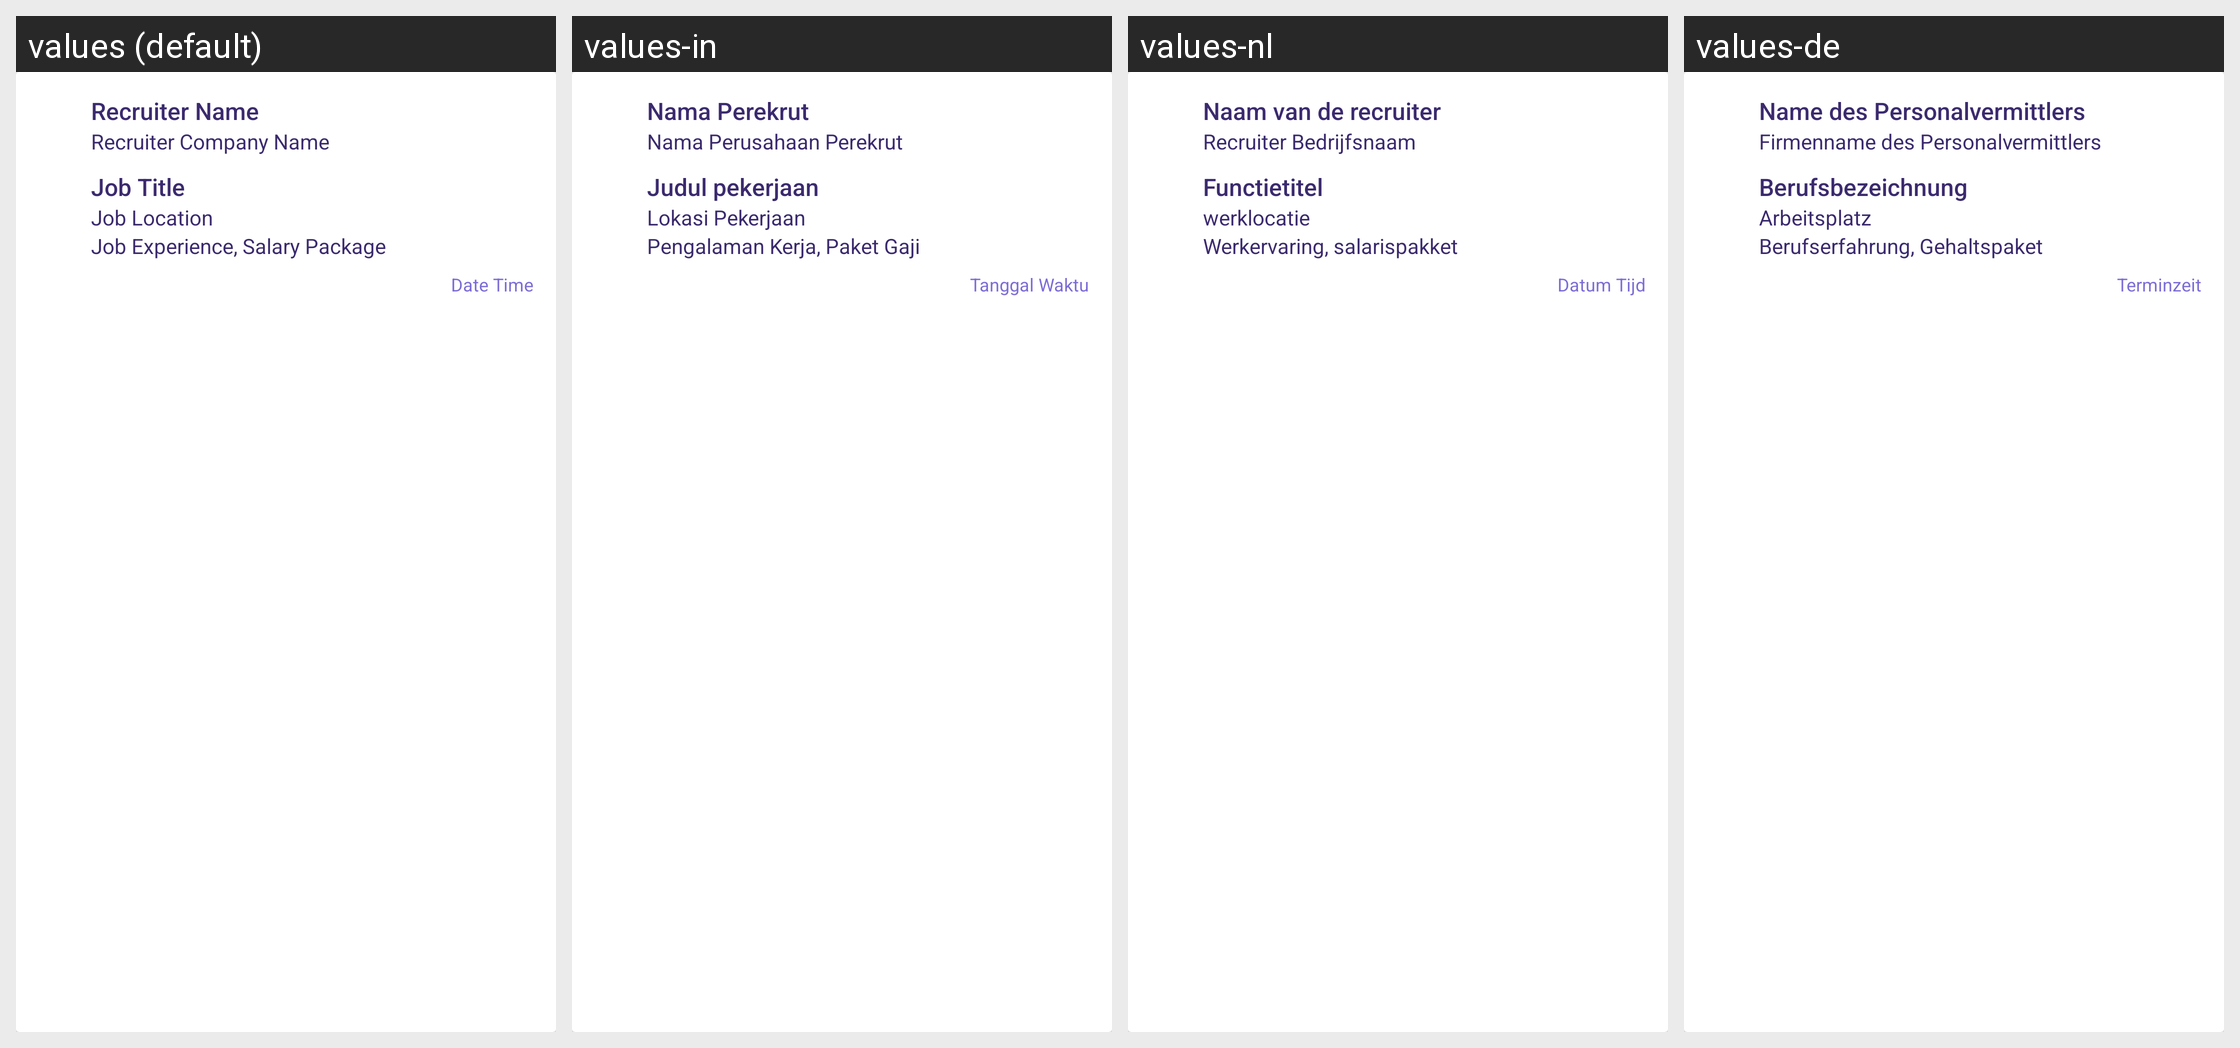

This grid shows one Android layout under several languages. Give, for every string resource on the screen, its name, the default text and each shown locale's text.
Android screen res/layout/card_recuiter_interest.xml rendered under 4 locales, left to right: values (default), values-in, values-nl, values-de. Device: Nexus 5 (rendered at 1080×1920; each locale shown at half size, 540×960, under a caption strip naming it); theme AppTheme.
Other locales in the repository, not shown: values-ca, values-es, values-fr, values-it, values-ru, values-uk.
Strings drawn on this screen, with the default value and each locale's value (text and hints the layout hard-codes, and strings that could not be matched under every locale, appear in the picture but are not listed):

Recruiter_Name
  values: Recruiter Name
  values-in: Nama Perekrut
  values-nl: Naam van de recruiter
  values-de: Name des Personalvermittlers

Recruiter_Company_Name
  values: Recruiter Company Name
  values-in: Nama Perusahaan Perekrut
  values-nl: Recruiter Bedrijfsnaam
  values-de: Firmenname des Personalvermittlers

job_title
  values: Job Title
  values-in: Judul pekerjaan
  values-nl: Functietitel
  values-de: Berufsbezeichnung

Job_Location
  values: Job Location
  values-in: Lokasi Pekerjaan
  values-nl: werklocatie
  values-de: Arbeitsplatz

Job_Experience_Salary_Package
  values: Job Experience, Salary Package
  values-in: Pengalaman Kerja, Paket Gaji
  values-nl: Werkervaring, salarispakket
  values-de: Berufserfahrung, Gehaltspaket

Date_Time
  values: Date Time
  values-in: Tanggal Waktu
  values-nl: Datum Tijd
  values-de: Terminzeit
